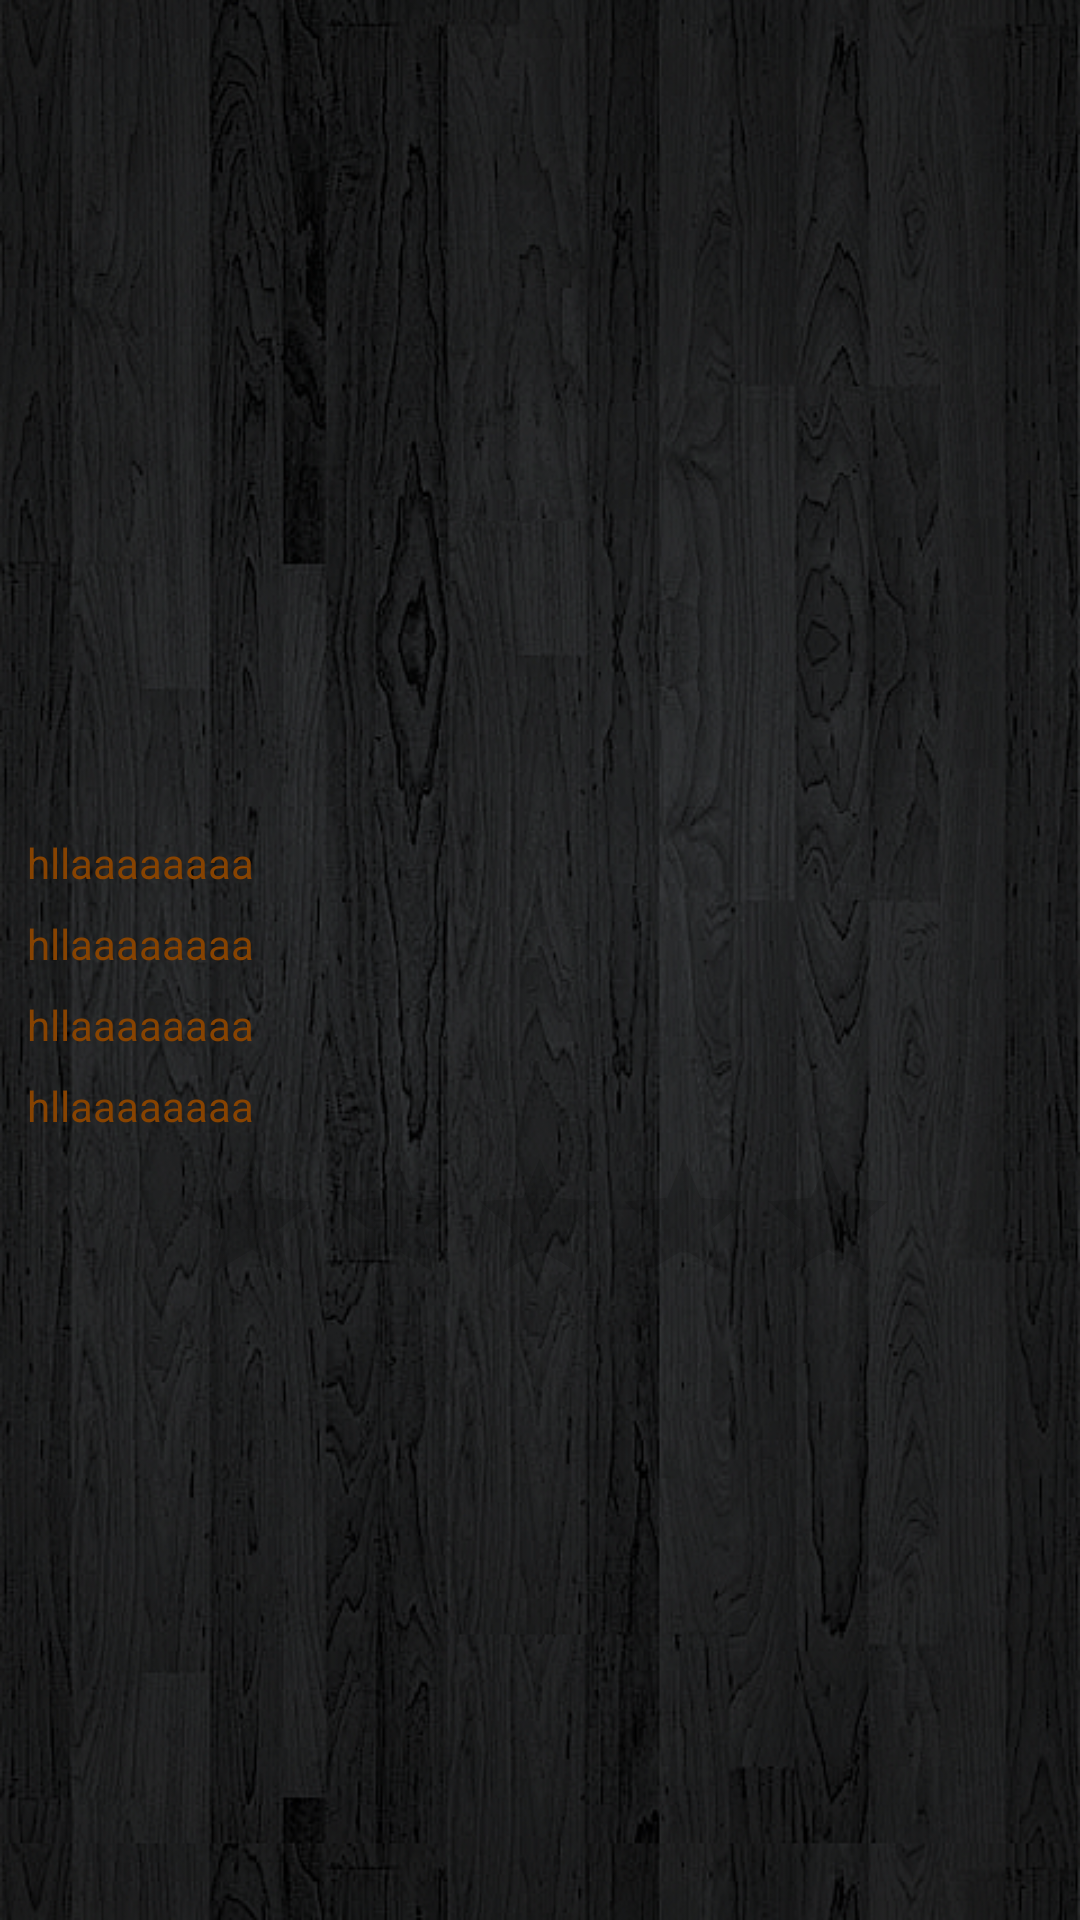

Layout XML and referenced resources for this Android screen:
<!-- AndroidManifest.xml: application theme AppTheme -->
<!-- res/layout/activity_detalle.xml -->
<?xml version="1.0" encoding="utf-8"?>
<LinearLayout xmlns:android="http://schemas.android.com/apk/res/android"
    xmlns:app="http://schemas.android.com/apk/res-auto"
    xmlns:tools="http://schemas.android.com/tools"
    android:layout_width="match_parent"
    android:layout_height="match_parent"
    android:orientation="vertical"
    style="@style/layouts"
    android:gravity="center_horizontal"
    tools:context="com.example.jean.collectbeer.activity.DetalleActivity">
    <ImageView
        android:id="@+id/imageViewDetalle"
        android:layout_width="190dp"
        android:layout_height="253dp"
        android:layout_marginBottom="16dp"/>
    <TextView
        style="@style/textViewNuevo"
        android:text="hllaaaaaaaa"
        android:layout_width="match_parent"
        android:layout_height="wrap_content"
        android:id="@+id/tvNombreDetalle"/>

    <TextView
        style="@style/textViewNuevo"
        android:text="hllaaaaaaaa"
        android:layout_width="match_parent"
        android:layout_height="wrap_content"
        android:id="@+id/tvVariedadDetalle"/>
    <TextView
        style="@style/textViewNuevo"
        android:text="hllaaaaaaaa"
        android:layout_width="match_parent"
        android:layout_height="wrap_content"
        android:id="@+id/tvPaisDetalle"/>
    <TextView
        style="@style/textViewNuevo"
        android:text="hllaaaaaaaa"
        android:layout_width="match_parent"
        android:layout_height="wrap_content"
        android:id="@+id/tvOtroDetalle"/>

    <android.support.v7.widget.AppCompatRatingBar
        android:id="@+id/ratingBarDetalle"
        android:layout_gravity="center"
        android:layout_width="wrap_content"
        android:layout_height="wrap_content"
        android:numStars="5"
        android:stepSize="0.5"
        />

</LinearLayout>
<!-- resources referenced by this layout -->
<resources>
  <style name="layouts">
          <item name="android:layout_width">match_parent</item>
          <item name="android:layout_height">match_parent</item>
          <item name="android:background">@drawable/back1</item>
          <item name="android:orientation">vertical</item>
          <item name="android:padding">5dp</item>
      </style>
  <style name="textViewNuevo">
          <item name="android:layout_margin">4dp</item>
          <item name="android:textColor">#874301</item>
          <item name="android:layout_width">match_parent</item>
          <item name="android:layout_height">wrap_content</item>
      </style>
  <style name="AppTheme" parent="Theme.AppCompat.Light.NoActionBar">
          
          <item name="colorPrimary">@color/colorPrimary</item>
          <item name="colorPrimaryDark">@color/colorPrimaryDark</item>
          <item name="colorAccent">@color/colorAccent</item>
          <item name="android:imeOptions">flagNoExtractUi</item>
      </style>
  <!-- drawable back1: png bitmap (drawable, 571108 bytes) -->
  <color name="colorPrimary">#080808</color>
  <color name="colorAccent">#bc941b</color>
  <!-- not gathered from this repository: default colours our renderer supplied (Android Studio template values) -->
  <color name="colorPrimaryDark">#FF3700B3</color>
</resources>
